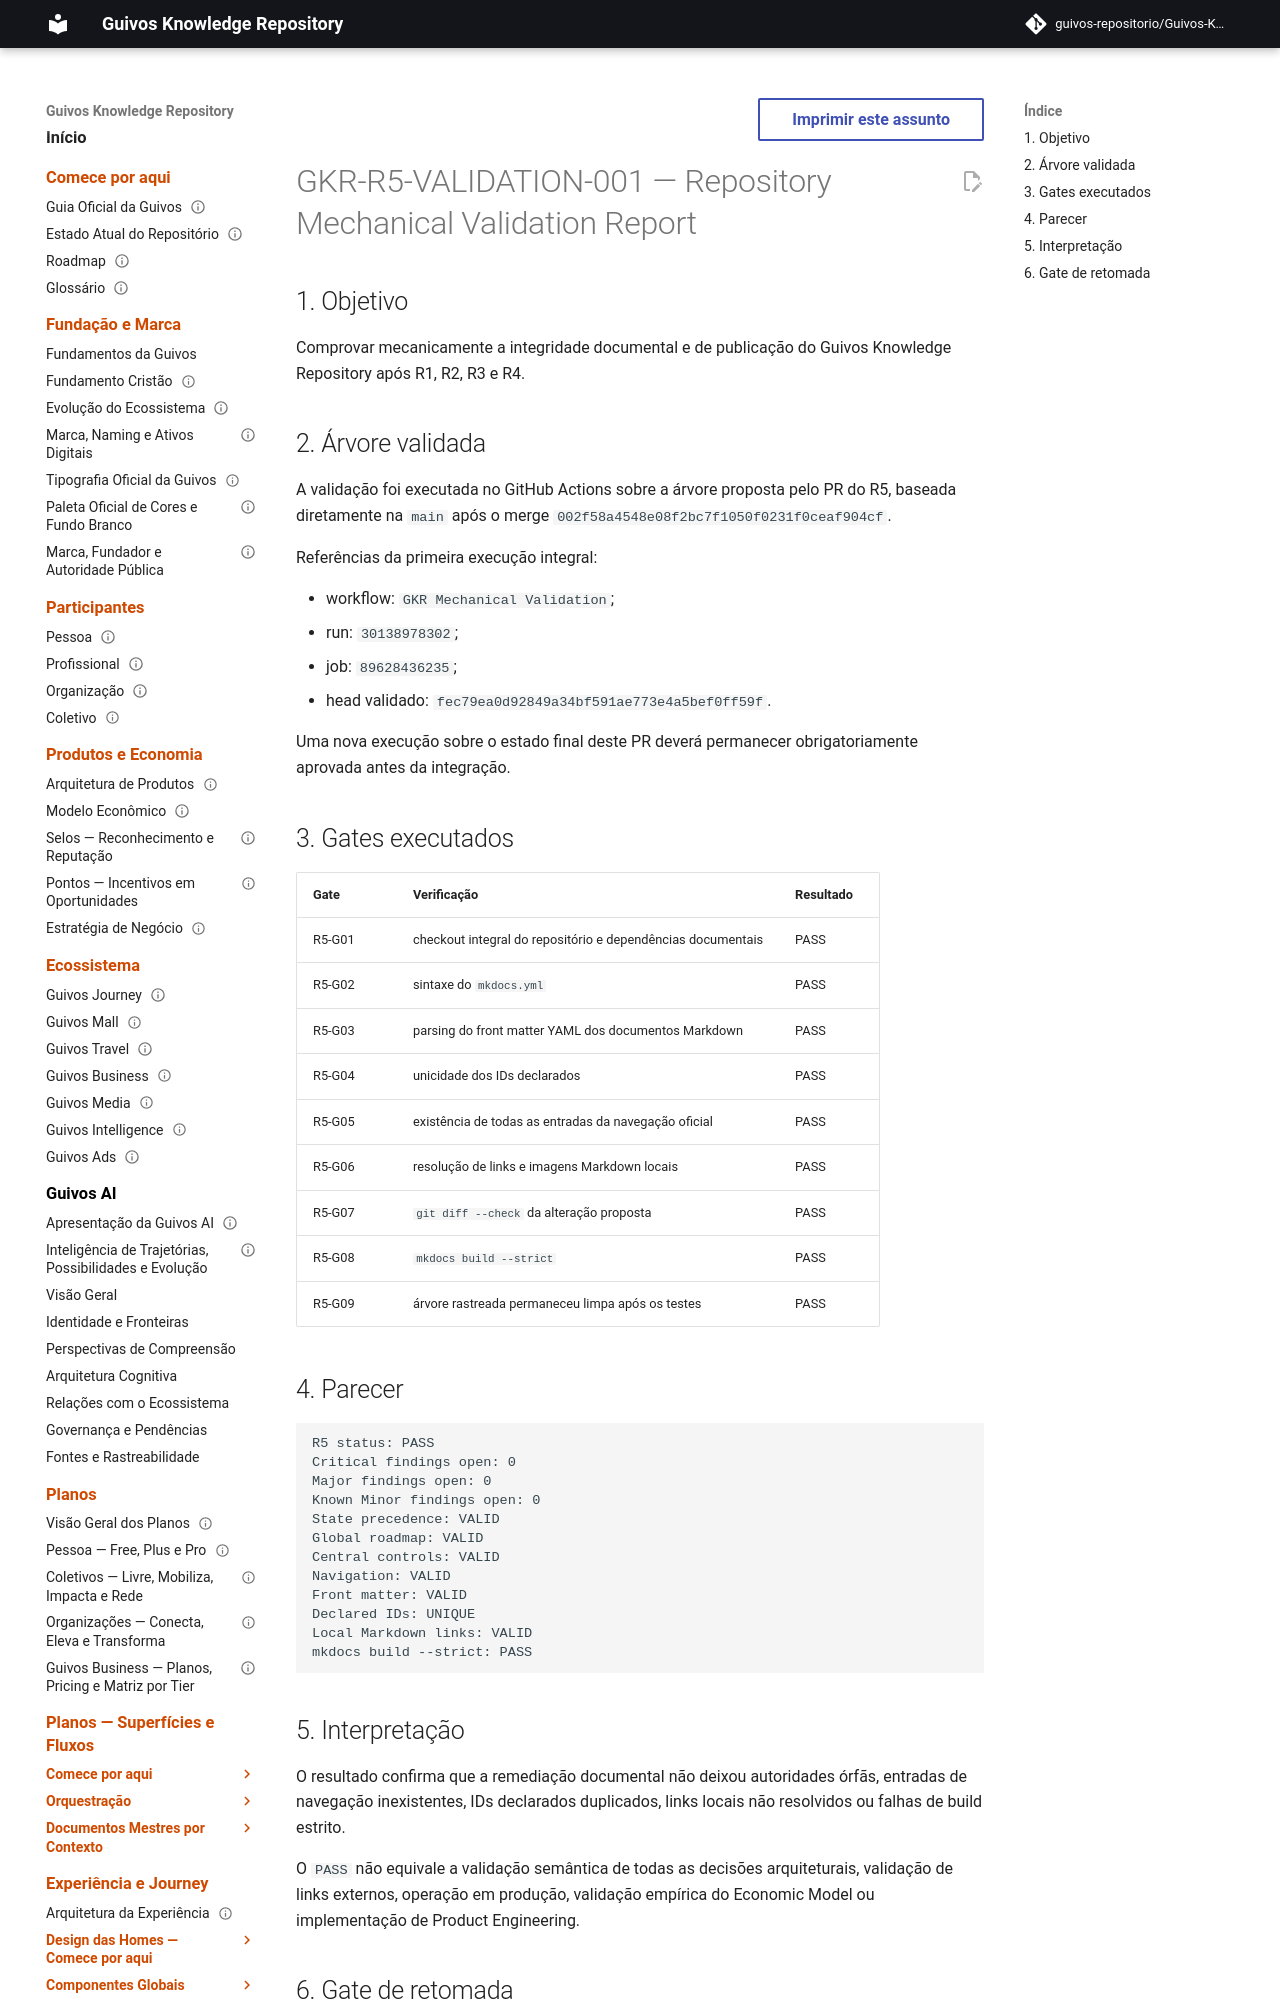

repository: guivos-repositorio/Guivos-Knowledge-Repository · page: project/repository-mechanical-validation-2026-07-24/index.html · generator: mkdocs

---
id: GKR-R5-VALIDATION-001
title: Repository Mechanical Validation Report
status: passed
version: 1.0.0
owner: Guivos Knowledge Repository
last_updated: 2026-07-24
parent: GKR-REMEDIATION-002
depends_on:
  - GKR-STATE-001
  - GKR-AUD-002
related:
  - M7.3.4
  - ROADMAP-11.50.0
normative: false
---

# GKR-R5-VALIDATION-001 — Repository Mechanical Validation Report

## 1. Objetivo

Comprovar mecanicamente a integridade documental e de publicação do Guivos Knowledge Repository após R1, R2, R3 e R4.

## 2. Árvore validada

A validação foi executada no GitHub Actions sobre a árvore proposta pelo PR do R5, baseada diretamente na `main` após o merge `002f58a4548e08f2bc7f1050f0231f0ceaf904cf`.

Referências da primeira execução integral:

- workflow: `GKR Mechanical Validation`;
- run: `30138978302`;
- job: `89628436235`;
- head validado: `fec79ea0d92849a34bf591ae773e4a5bef0ff59f`.

Uma nova execução sobre o estado final deste PR deverá permanecer obrigatoriamente aprovada antes da integração.
